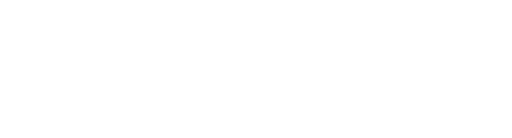
t = 0.00 s
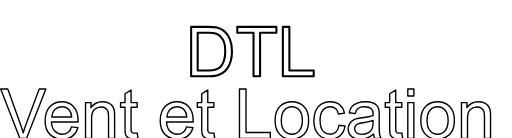
t = 3.00 s
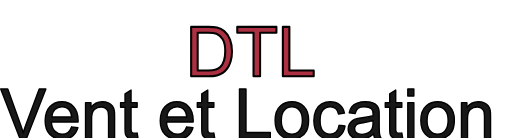
t = 3.38 s
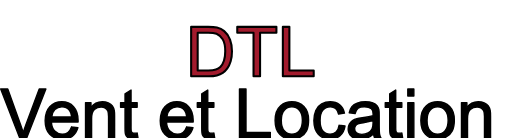
t = 3.75 s
t = 4.13 s: frame unchanged from t = 3.75 s, image omitted
t = 4.50 s: frame unchanged from t = 3.75 s, image omitted

The animated SVG that drew these frames (rendered in a browser with its animation timeline set to each time). Animation: 2 CSS @keyframes rules; one cycle of 4.50 s.

<svg version="1.1" id="dtl-logo-animation-final" xmlns="http://www.w3.org/2000/svg" xmlns:xlink="http://www.w3.org/1999/xlink"
    x="0px" y="0px" width="100%" viewBox="0 0 370 100" enable-background="new 0 0 370 100" xml:space="preserve">
    <style>
        .logo-path {
            stroke-linecap: round;
            stroke-linejoin: round;
            fill-opacity: 0;
            stroke-dasharray: 2000;
            stroke-dashoffset: 2000;
            animation: draw 1.5s ease-in-out forwards, fillIn 0.5s ease-out forwards;
        }

        .logo-path.main-text {
            stroke: #000000; /* Black stroke */
            fill: #a21b2d;   /* Dark Red fill (from original logo) */
            stroke-width: 1.5;
        }

        /* Styling for the sub-text "Vent et Location" - Black */
        .logo-path.sub-text {
            stroke: #000000; /* Black stroke */
            fill: #000000;   /* Black fill (updated from original gray) */
            stroke-width: 1;
        }

        /* Keyframe Animations */
        @keyframes draw {
            to {
                stroke-dashoffset: 0;
            }
        }

        @keyframes fillIn {
            to {
                fill-opacity: 1;
            }
        }

        /* 
         * Animation Timing Delays
         * The first value is for the 'draw' animation.
         * The second value is for the 'fillIn' animation, which starts after all drawing is complete.
        */
        #d-1 { animation-delay: 0.1s, 3.0s; }
        #t-1 { animation-delay: 0.4s, 3.0s; }
        #l-1 { animation-delay: 0.7s, 3.0s; }
        #sub-vent     { animation-delay: 1.2s, 3.0s; }
        #sub-et       { animation-delay: 1.5s, 3.0s; }
        #sub-location { animation-delay: 1.7s, 3.0s; }

    </style>

    <!-- Main "DTL" Logo - Positioned and Centered -->
    <g id="dtl-main-logo" transform="translate(138, 10)">
        <path id="d-1" class="logo-path main-text" d="M0 45.26L0 9.47L12.33 9.47Q16.50 9.47 18.70 9.99Q21.78 10.69 23.95 12.55Q26.78 14.94 28.19 18.66Q29.59 22.39 29.59 27.17Q29.59 31.25 28.64 34.40Q27.69 37.55 26.20 39.61Q24.71 41.67 22.94 42.86Q21.17 44.04 18.66 44.65Q16.16 45.26 12.92 45.26L0 45.26M4.74 41.04L12.38 41.04Q15.92 41.04 17.93 40.38Q19.95 39.72 21.14 38.53Q22.83 36.84 23.77 34.00Q24.71 31.15 24.71 27.10Q24.71 21.48 22.86 18.47Q21.02 15.45 18.38 14.43Q16.48 13.70 12.26 13.70L4.74 13.70L4.74 41.04Z"/>
        <path id="t-1" class="logo-path main-text" d="M45.21 45.26L45.21 13.70L33.42 13.70L33.42 9.47L61.79 9.47L61.79 13.70L49.95 13.70L49.95 45.26L45.21 45.26Z"/>
        <path id="l-1" class="logo-path main-text" d="M66.46 45.26L66.46 9.47L71.19 9.47L71.19 41.04L88.82 41.04L88.82 45.26L66.46 45.26Z"/>
    </g>

    <!-- Sub-text "Vent et Location" - Positioned below DTL -->
    <g id="dtl-sub-text" transform="translate(0, 55)">
        <path id="sub-vent" class="logo-path sub-text" d="M13.87 45.26L0 9.47L5.13 9.47L14.43 35.47Q15.55 38.60 16.31 41.33Q17.14 38.40 18.24 35.47L27.91 9.47L32.74 9.47L18.73 45.26L13.87 45.26ZM51.42 36.91L55.96 37.48Q54.88 41.46 51.98 43.65Q49.07 45.85 44.56 45.85Q38.87 45.85 35.53 42.35Q32.20 38.84 32.20 32.52Q32.20 25.98 35.57 22.36Q38.94 18.75 44.31 18.75Q49.51 18.75 52.81 22.29Q56.10 25.83 56.10 32.25Q56.10 32.64 56.08 33.42L36.74 33.42Q36.99 37.70 39.16 39.97Q41.33 42.24 44.58 42.24Q47.00 42.24 48.71 40.97Q50.42 39.70 51.42 36.91M36.99 29.81L51.46 29.81Q51.17 26.54 49.80 24.90Q47.71 22.36 44.36 22.36Q41.33 22.36 39.27 24.39Q37.21 26.42 36.99 29.81ZM61.47 45.26L61.47 19.34L65.43 19.34L65.43 23.02Q68.29 18.75 73.68 18.75Q76.03 18.75 77.99 19.59Q79.96 20.43 80.93 21.80Q81.91 23.17 82.30 25.05Q82.54 26.27 82.54 29.32L82.54 45.26L78.15 45.26L78.15 29.49Q78.15 26.81 77.64 25.48Q77.12 24.15 75.82 23.35Q74.51 22.56 72.75 22.56Q69.95 22.56 67.91 24.34Q65.87 26.12 65.87 31.10L65.87 45.26L61.47 45.26ZM98.88 41.33L99.51 45.21Q97.66 45.61 96.19 45.61Q93.80 45.61 92.48 44.85Q91.16 44.09 90.63 42.86Q90.09 41.63 90.09 37.67L90.09 22.75L86.87 22.75L86.87 19.34L90.09 19.34L90.09 12.92L94.46 10.28L94.46 19.34L98.88 19.34L98.88 22.75L94.46 22.75L94.46 37.92Q94.46 39.79 94.69 40.33Q94.92 40.87 95.45 41.19Q95.97 41.50 96.95 41.50Q97.68 41.50 98.88 41.33Z"/>
        <path id="sub-et" class="logo-path sub-text" d="M134.81 36.91L139.36 37.48Q138.28 41.46 135.38 43.65Q132.47 45.85 127.95 45.85Q122.27 45.85 118.93 42.35Q115.60 38.84 115.60 32.52Q115.60 25.98 118.97 22.36Q122.34 18.75 127.71 18.75Q132.91 18.75 136.21 22.29Q139.50 25.83 139.50 32.25Q139.50 32.64 139.48 33.42L120.14 33.42Q120.39 37.70 122.56 39.97Q124.73 42.24 127.98 42.24Q130.40 42.24 132.10 40.97Q133.81 39.70 134.81 36.91M120.39 29.81L134.86 29.81Q134.57 26.54 133.20 24.90Q131.10 22.36 127.76 22.36Q124.73 22.36 122.67 24.39Q120.61 26.42 120.39 29.81ZM154.47 41.33L155.10 45.21Q153.25 45.61 151.78 45.61Q149.39 45.61 148.07 44.85Q146.75 44.09 146.22 42.86Q145.68 41.63 145.68 37.67L145.68 22.75L142.46 22.75L142.46 19.34L145.68 19.34L145.68 12.92L150.05 10.28L150.05 19.34L154.47 19.34L154.47 22.75L150.05 22.75L150.05 37.92Q150.05 39.79 150.28 40.33Q150.51 40.87 151.04 41.19Q151.56 41.50 152.54 41.50Q153.27 41.50 154.47 41.33Z"/>
        <path id="sub-location" class="logo-path sub-text" d="M173.02 45.26L173.02 9.47L177.76 9.47L177.76 41.04L195.39 41.04L195.39 45.26L173.02 45.26ZM198.83 32.30Q198.83 25.10 202.83 21.63Q206.18 18.75 210.99 18.75Q216.33 18.75 219.73 22.25Q223.12 25.76 223.12 31.93Q223.12 36.94 221.62 39.81Q220.12 42.68 217.25 44.26Q214.38 45.85 210.99 45.85Q205.54 45.85 202.19 42.36Q198.83 38.87 198.83 32.30M203.34 32.30Q203.34 37.28 205.52 39.76Q207.69 42.24 210.99 42.24Q214.26 42.24 216.43 39.75Q218.60 37.26 218.60 32.15Q218.60 27.34 216.42 24.87Q214.23 22.39 210.99 22.39Q207.69 22.39 205.52 24.85Q203.34 27.32 203.34 32.30ZM245.19 35.77L249.51 36.33Q248.80 40.80 245.89 43.32Q242.97 45.85 238.72 45.85Q233.40 45.85 230.16 42.37Q226.93 38.89 226.93 32.40Q226.93 28.20 228.32 25.05Q229.71 21.90 232.56 20.32Q235.40 18.75 238.75 18.75Q242.97 18.75 245.65 20.89Q248.34 23.02 249.10 26.95L244.82 27.61Q244.21 25 242.66 23.68Q241.11 22.36 238.92 22.36Q235.60 22.36 233.52 24.74Q231.45 27.12 231.45 32.28Q231.45 37.50 233.45 39.87Q235.45 42.24 238.67 42.24Q241.26 42.24 242.99 40.65Q244.73 39.06 245.19 35.77ZM270.19 42.07Q267.75 44.14 265.49 45.00Q263.23 45.85 260.64 45.85Q256.37 45.85 254.08 43.76Q251.78 41.67 251.78 38.43Q251.78 36.52 252.65 34.95Q253.52 33.37 254.92 32.42Q256.32 31.47 258.08 30.98Q259.38 30.64 261.99 30.32Q267.31 29.69 269.82 28.81Q269.85 27.91 269.85 27.66Q269.85 24.98 268.60 23.88Q266.92 22.39 263.60 22.39Q260.50 22.39 259.02 23.47Q257.54 24.56 256.84 27.32L252.54 26.73Q253.13 23.97 254.47 22.28Q255.81 20.58 258.35 19.67Q260.89 18.75 264.23 18.75Q267.55 18.75 269.63 19.53Q271.70 20.31 272.68 21.50Q273.66 22.68 274.05 24.49Q274.27 25.61 274.27 28.54L274.27 34.40Q274.27 40.53 274.55 42.15Q274.83 43.77 275.66 45.26L271.07 45.26Q270.39 43.90 270.19 42.07M269.82 32.25Q267.43 33.23 262.65 33.91Q259.94 34.30 258.81 34.79Q257.69 35.28 257.08 36.22Q256.47 37.16 256.47 38.31Q256.47 40.06 257.80 41.24Q259.13 42.41 261.69 42.41Q264.23 42.41 266.21 41.30Q268.19 40.19 269.12 38.26Q269.82 36.77 269.82 33.86L269.82 32.25ZM290.67 41.33L291.31 45.21Q289.45 45.61 287.99 45.61Q285.60 45.61 284.28 44.85Q282.96 44.09 282.42 42.86Q281.88 41.63 281.88 37.67L281.88 22.75L278.66 22.75L278.66 19.34L281.88 19.34L281.88 12.92L286.25 10.28L286.25 19.34L290.67 19.34L290.67 22.75L286.25 22.75L286.25 37.92Q286.25 39.79 286.49 40.33Q286.72 40.87 287.24 41.19Q287.77 41.50 288.75 41.50Q289.48 41.50 290.67 41.33ZM295.00 14.53L295.00 9.47L299.39 9.47L299.39 14.53L295.00 14.53M295.00 45.26L295.00 19.34L299.39 19.34L299.39 45.26L295.00 45.26ZM304.44 32.30Q304.44 25.10 308.45 21.63Q311.79 18.75 316.60 18.75Q321.95 18.75 325.34 22.25Q328.74 25.76 328.74 31.93Q328.74 36.94 327.23 39.81Q325.73 42.68 322.86 44.26Q320.00 45.85 316.60 45.85Q311.16 45.85 307.80 42.36Q304.44 38.87 304.44 32.30M308.96 32.30Q308.96 37.28 311.13 39.76Q313.31 42.24 316.60 42.24Q319.87 42.24 322.05 39.75Q324.22 37.26 324.22 32.15Q324.22 27.34 322.03 24.87Q319.85 22.39 316.60 22.39Q313.31 22.39 311.13 24.85Q308.96 27.32 308.96 32.30ZM333.89 45.26L333.89 19.34L337.84 19.34L337.84 23.02Q340.70 18.75 346.09 18.75Q348.44 18.75 350.40 19.59Q352.37 20.43 353.34 21.80Q354.32 23.17 354.71 25.05Q354.96 26.27 354.96 29.32L354.96 45.26L350.56 45.26L350.56 29.49Q350.56 26.81 350.05 25.48Q349.54 24.15 348.23 23.35Q346.92 22.56 345.17 22.56Q342.36 22.56 340.32 24.34Q338.28 26.12 338.28 31.10L338.28 45.26L333.89 45.26Z"/>
    </g>

</svg>